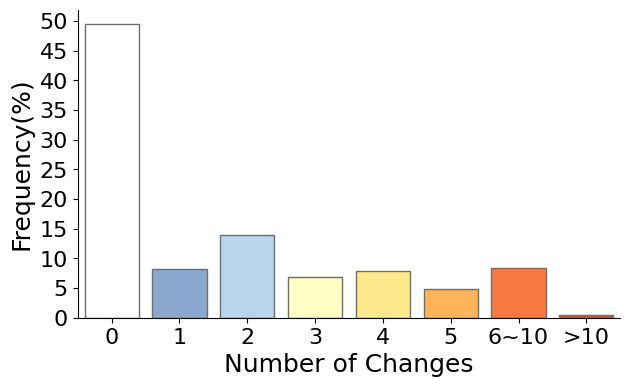

Recreate this plot in Python.
# -*- coding: utf-8 -*-
# @Time    : 2020/6/5 20:59
# [redacted]
# [redacted]
# @File    : LUCC_ChangeTimesFrequency.py
# @Software: PyCharm


import os
import time
import numpy as np
import pandas as pd
import matplotlib
import matplotlib.pyplot as plt


def main():
    ori_changeTimes = np.arange(0, 26, 1)
    ori_times = np.array([73873865.13,
                          12387625.4,
                          20783437.11,
                          10321284.72,
                          11769137.27,
                          7211123.6,
                          5205406.835,
                          3114572.706,
                          2287229.584,
                          1160757.027,
                          650521.4745,
                          342677.5137,
                          165826.0078,
                          77382.38824,
                          34598.3451,
                          15275.24314,
                          6116.215686,
                          2340,
                          899.8431373,
                          312,
                          91,
                          24,
                          5,
                          2,
                          3,
                          1])

    times = np.array(
        [73873865.13, 12387625.40, 20783437.11, 10321284.72, 11769137.27, 7211123.60, 12418487.63, 645553.56])

    changeTimesIndex = np.arange(0, 8, 1)
    changeTimes = ['0', '1', '2', '3', '4', '5', '6~10', '>10']

    frequency = times / times.sum()
    print(changeTimesIndex)
    print(frequency * 100)
    a = frequency * 100
    print(a.sum())

    fig = plt.figure(figsize=(7, 4), dpi=400)
    ax = fig.add_subplot(111)
    ax.bar(changeTimesIndex, a,
           color=['#ffffff', '#8aa8ce', '#b9d5ed', '#fffec5', '#ffe88b', '#ffb457', '#f9783f', '#db4f36'],
           label='Frequency', edgecolor='#6e6e6e')
    ax.set_yticks(np.arange(0, 55, 5))
    ax.set_yticklabels(np.arange(0, 55, 5), fontsize=16, fontfamily='Times New Roman')
    ax.set_xlim(-0.5, 7.5)
    ax.set_xticks(changeTimesIndex)
    ax.set_xticklabels(changeTimes, fontsize=16, fontfamily='Times New Roman')
    ax.spines['right'].set_color('none')
    ax.spines['top'].set_color('none')
    ax.set_xlabel('Number of Changes', fontsize=18, fontfamily='Times New Roman')
    ax.set_ylabel('Frequency(%)', fontsize=18, fontfamily='Times New Roman')
    plt.savefig('D:\\OneDrive\\SharedFile\\GEE_V2\\ChangeTimes\\Frequency.png',
                dpi=500, bbox_inches='tight')


if __name__ == '__main__':
    main()
